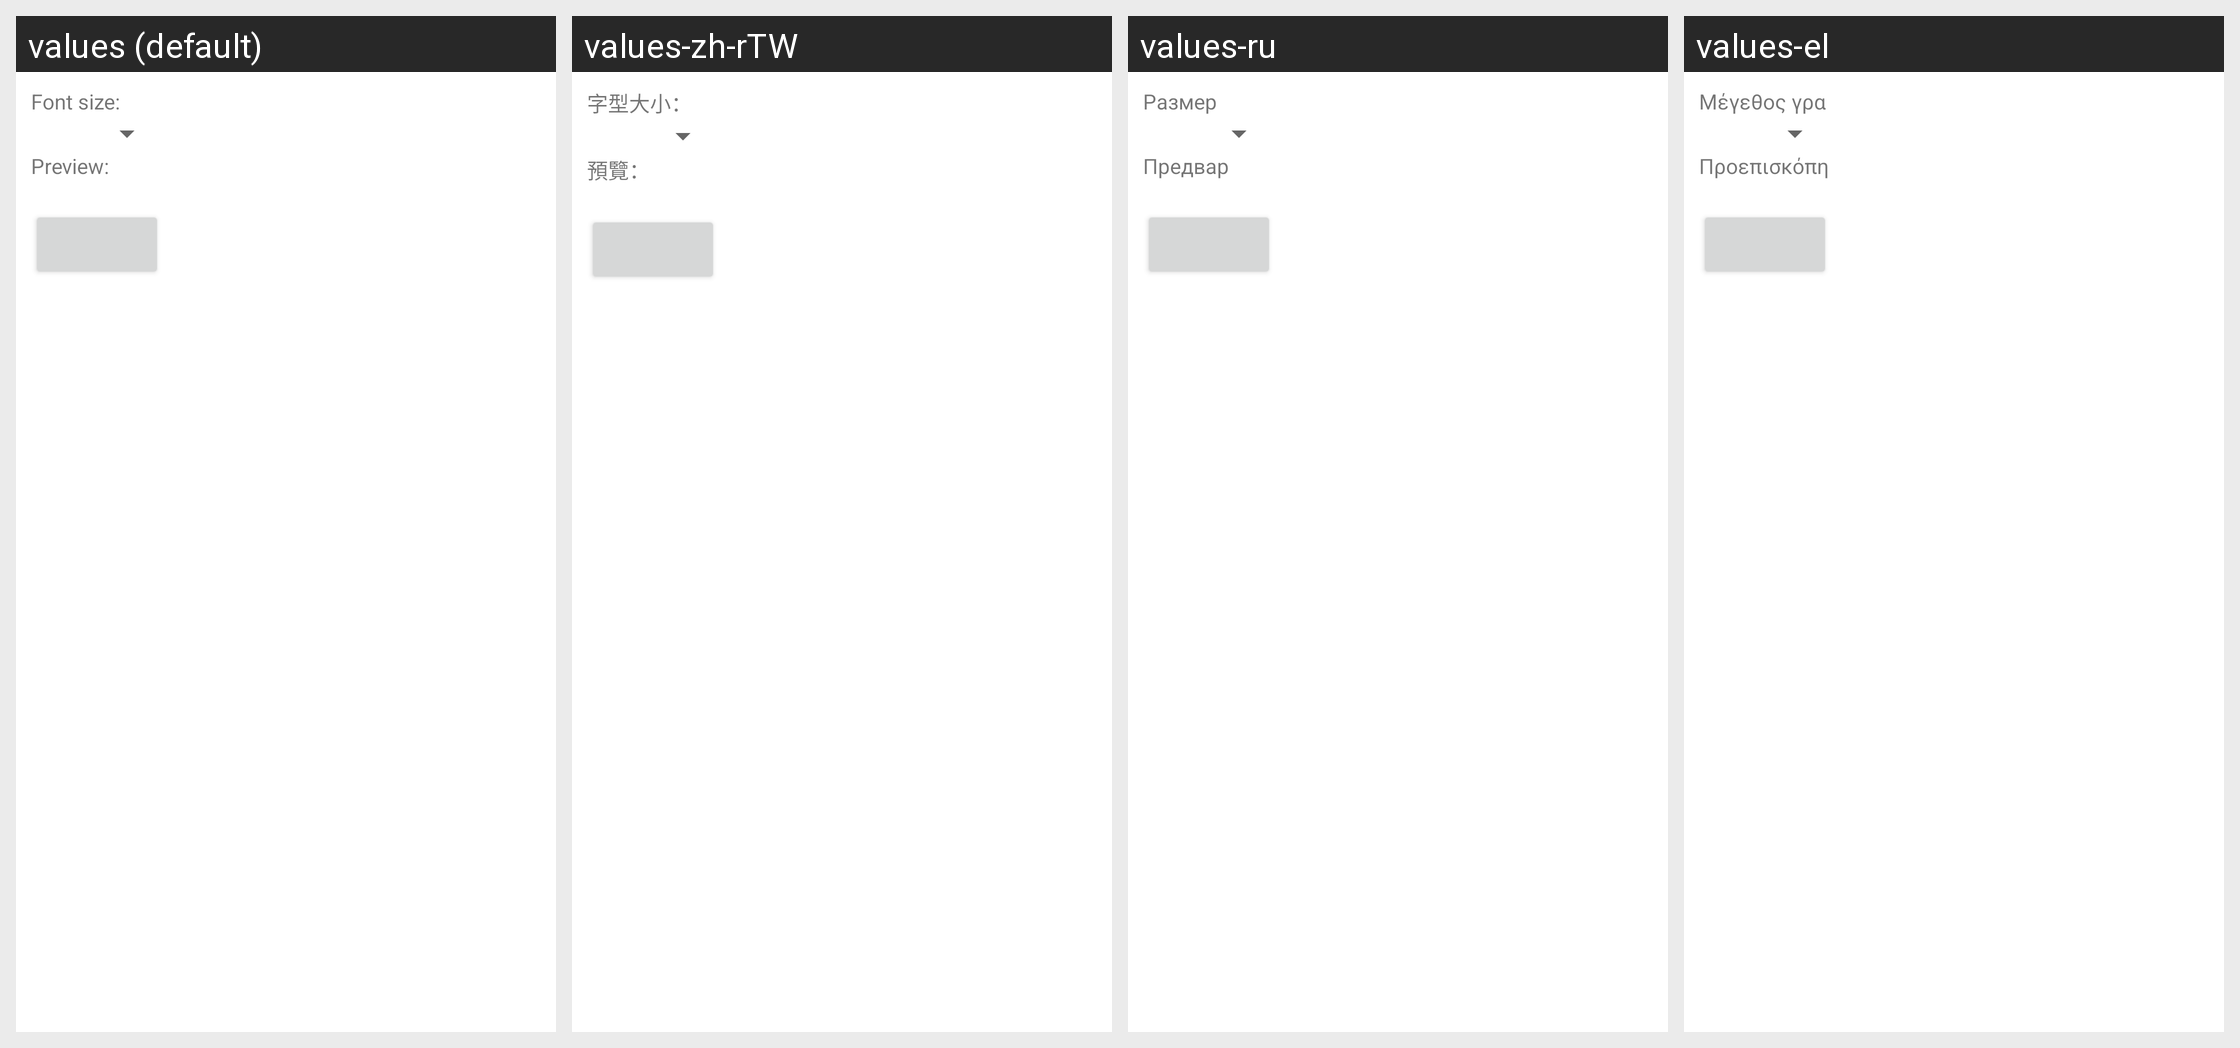

The Android screen above is rendered under several locales of the same app. Produce the string resources it draws, with the default and per-locale values.
Android screen res/layout/display.xml rendered under 4 locales, left to right: values (default), values-zh-rTW, values-ru, values-el. Device: Nexus 5 (rendered at 1080×1920; each locale shown at half size, 540×960, under a caption strip naming it); theme Theme.MaterialComponents.DayNight.NoActionBar.
Other locales in the repository, not shown: values-cs, values-de, values-en-rGB, values-es, values-fa, values-fr, values-hu, values-in, values-it, values-iw, values-ko, values-ms, values-nl, values-pl, values-pt, values-pt-rPT, values-ro, values-sk, values-sl, values-tl, values-tr, values-vi, values-zh-rCN.
Strings drawn on this screen, with the default value and each locale's value (text and hints the layout hard-codes, and strings that could not be matched under every locale, appear in the picture but are not listed):

display_font_size_label
  values: Font size:
  values-zh-rTW: 字型大小：
  values-ru: Размер шрифта:
  values-el: Μέγεθος γραμματοσειράς:

display_preview_label
  values: Preview:
  values-zh-rTW: 預覽：
  values-ru: Предварительный просмотр:
  values-el: Προεπισκόπηση:
